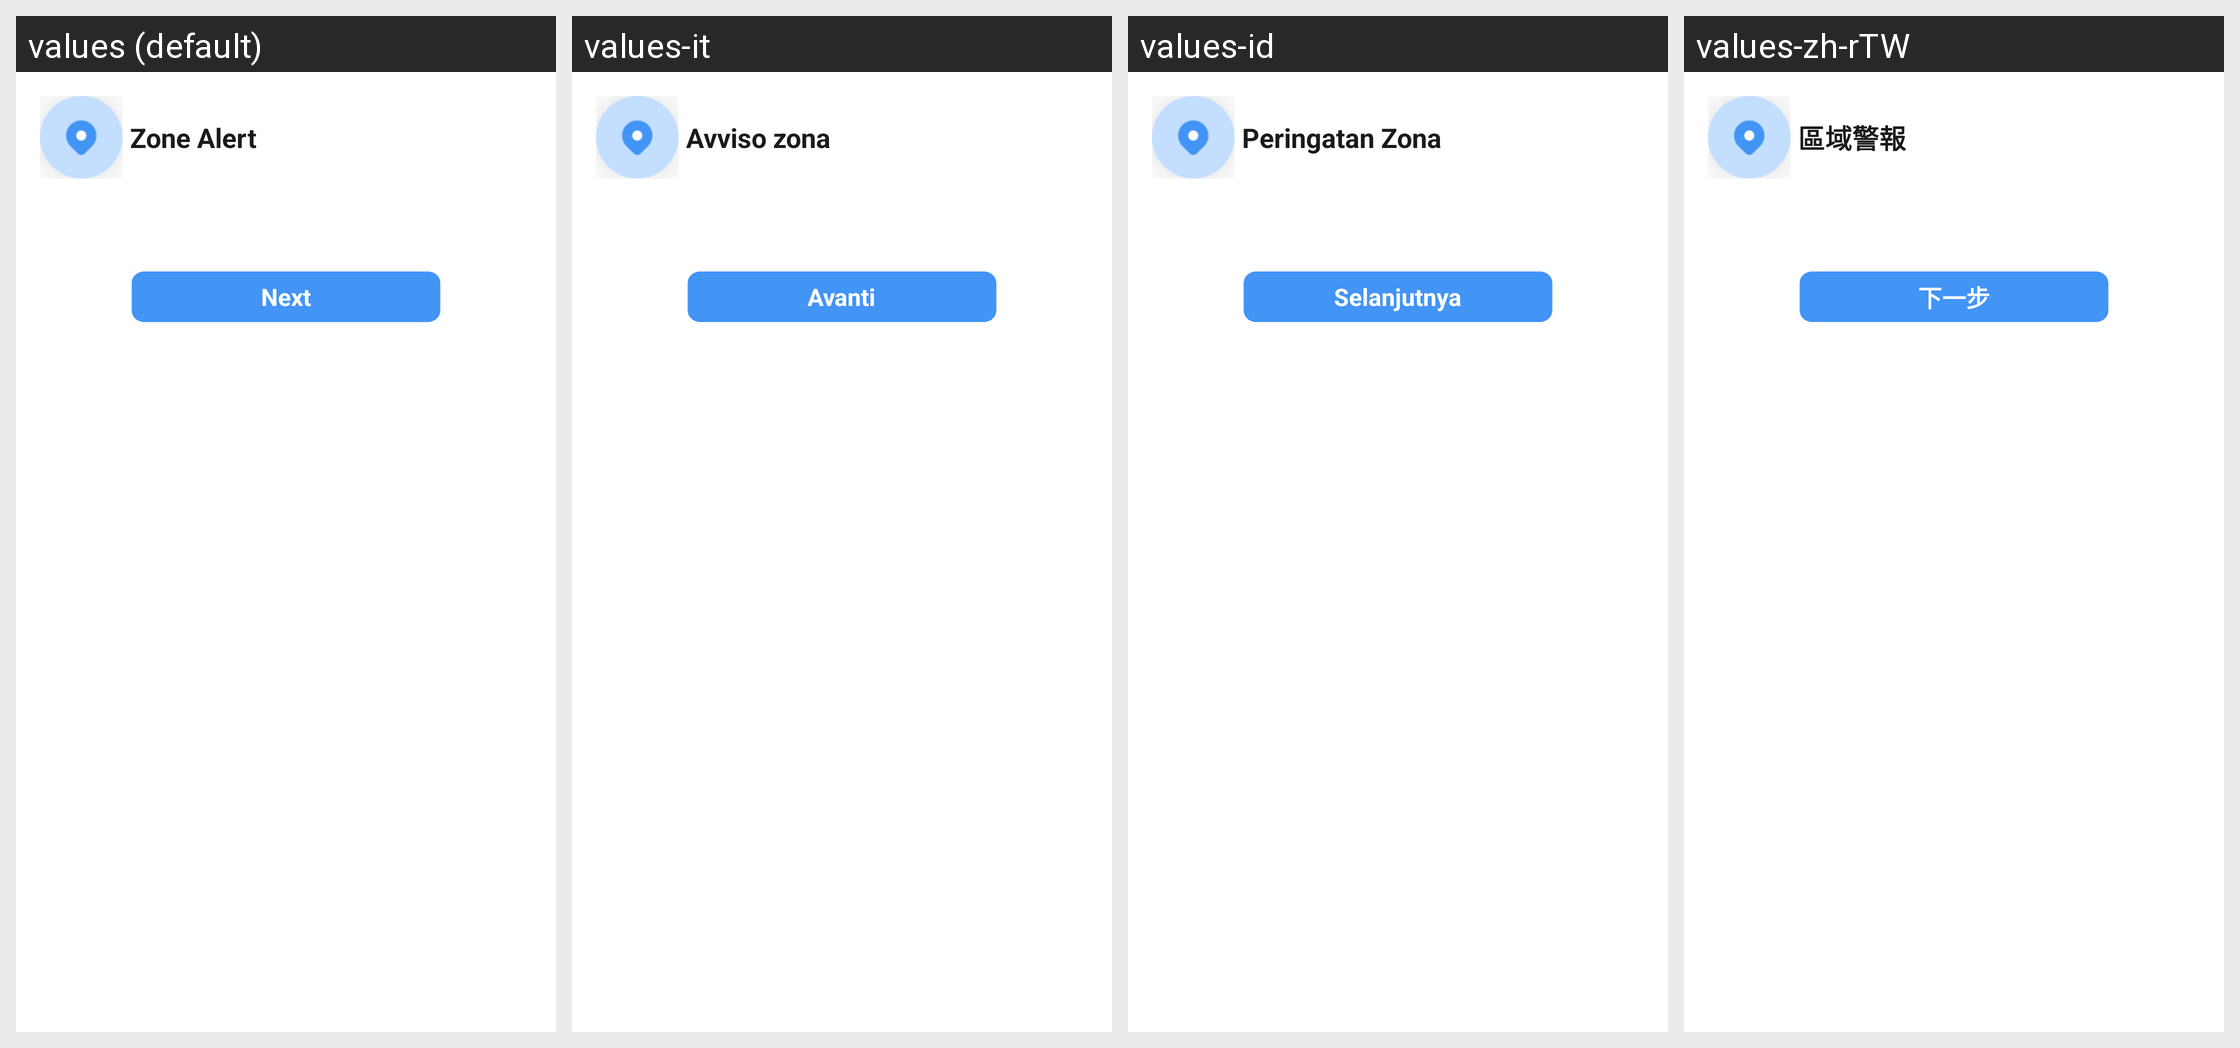

This grid shows one Android layout under several languages. Give, for every string resource on the screen, its name, the default text and each shown locale's text.
Android screen res/layout/temp_notification_big.xml rendered under 4 locales, left to right: values (default), values-it, values-id, values-zh-rTW. Device: Nexus 5 (rendered at 1080×1920; each locale shown at half size, 540×960, under a caption strip naming it); theme Theme.MapPulse.
Other locales in the repository, not shown: values-de, values-es, values-fr, values-ja, values-ko, values-pt, values-zh-rCN.
Strings drawn on this screen, with the default value and each locale's value (text and hints the layout hard-codes, and strings that could not be matched under every locale, appear in the picture but are not listed):

zone_alert
  values: Zone Alert
  values-it: Avviso zona
  values-id: Peringatan Zona
  values-zh-rTW: 區域警報

next
  values: Next
  values-it: Avanti
  values-id: Selanjutnya
  values-zh-rTW: 下一步
